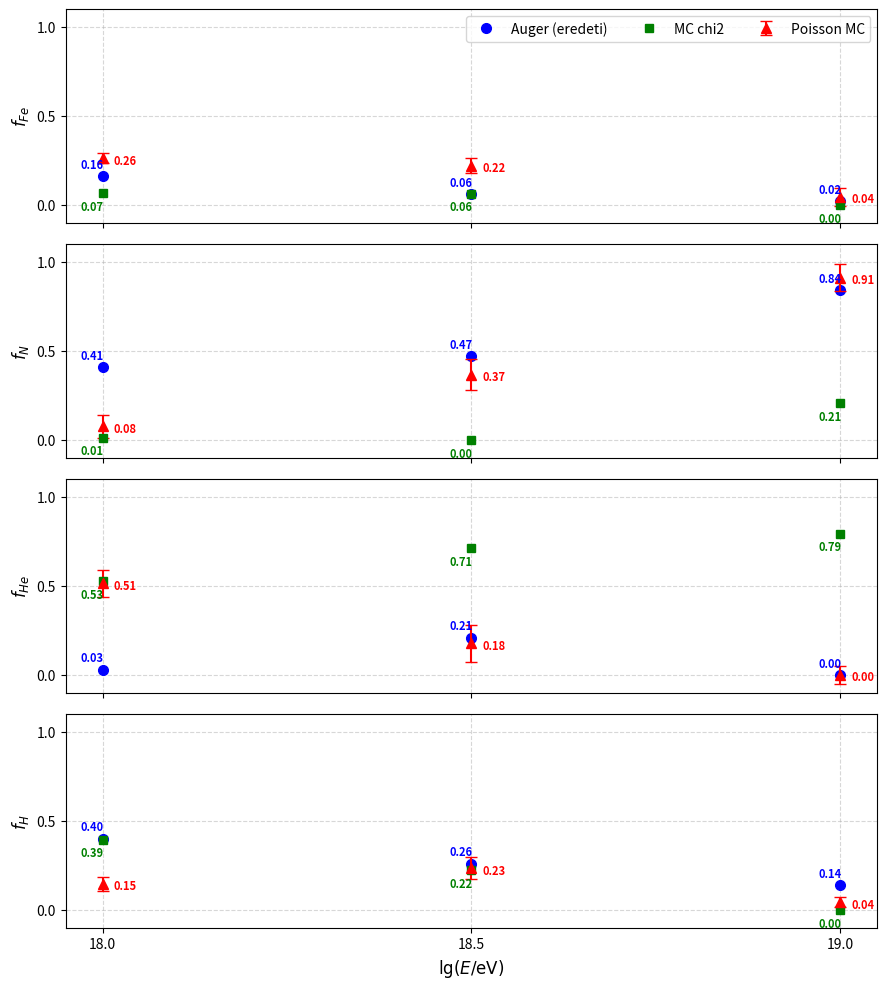

This figure's Python source:
import matplotlib.pyplot as plt
import numpy as np

# Energiaszintek
lgE = np.array([18.0, 18.5, 19.0])

# 1. Eredeti Auger adatok
auger_H  = np.array([0.40, 0.26, 0.14])
auger_He = np.array([0.03, 0.21, 0.00])
auger_N  = np.array([0.41, 0.47, 0.84])
auger_Fe = np.array([0.16, 0.06, 0.02])

# 2. Poisson MC adatok (érték + hiba)
p_H,  p_H_err  = np.array([0.1461597, 0.2349757, 0.0437722]), np.array([0.0413181, 0.0608978, 0.0300447])
p_He, p_He_err = np.array([0.5146711, 0.1788756, 0.0000000]), np.array([0.0749034, 0.1037224, 0.0513584])
p_N,  p_N_err  = np.array([0.0760032, 0.3658201, 0.9118170]), np.array([0.0638503, 0.0867676, 0.0767701])
p_Fe, p_Fe_err = np.array([0.2631659, 0.2203286, 0.0444108]), np.array([0.0293993, 0.0425000, 0.0513000])

# 3. MC chi2 adatok
mc_H  = np.array([0.39417570342381586, 0.22404119607556078, 0.0])
mc_He = np.array([0.5263495113403392,  0.7126064294399276,  0.7939209390224525])
mc_N  = np.array([0.012860302401582153, 1.0639319293146628e-18, 0.20607906097754758])
mc_Fe = np.array([0.06661448283426268, 0.0633523744845116,   5.472256355736407e-18])

# Plot struktúra létrehozása (4 panel egymás alatt)
fig, axes = plt.subplots(4, 1, figsize=(9, 10), sharex=True)

# Elemek konfigurációja fentről lefelé: Fe, N, He, H
elements = [
    ('f_{Fe}', auger_Fe, p_Fe, p_Fe_err, mc_Fe, axes[0]),
    ('f_{N}',  auger_N,  p_N,  p_N_err,  mc_N,  axes[1]),
    ('f_{He}', auger_He, p_He, p_He_err, mc_He, axes[2]),
    ('f_{H}',  auger_H,  p_H,  p_H_err,  mc_H,  axes[3]),
]

c_auger = 'blue'
c_poisson = 'red'
c_mc = 'green'

for title, auger, p_val, p_err, mc_val, ax in elements:
    # 1. Auger (kék korong)
    ax.plot(lgE, auger, 'o', color=c_auger, label='Auger (eredeti)', markersize=7)
    for x, y in zip(lgE, auger):
        ax.annotate(f'{y:.2f}', (x, y), textcoords="offset points", xytext=(-16, 6), fontsize=8, color=c_auger, fontweight='bold')
        
    # 2. Poisson MC (piros háromszög + hibasáv)
    ax.errorbar(lgE, p_val, yerr=p_err, fmt='^', color=c_poisson, label='Poisson MC', capsize=4, markersize=7)
    for x, y in zip(lgE, p_val):
        ax.annotate(f'{y:.2f}', (x, y), textcoords="offset points", xytext=(8, -4), fontsize=8, color=c_poisson, fontweight='bold')

    # 3. MC chi2 (narancs négyzet)
    ax.plot(lgE, mc_val, 's', color=c_mc, label='MC chi2', markersize=6)
    for x, y in zip(lgE, mc_val):
        ax.annotate(f'{y:.2f}', (x, y), textcoords="offset points", xytext=(-16, -12), fontsize=8, color=c_mc, fontweight='bold')

    ax.set_ylabel(f'${title}$', fontsize=12)
    ax.set_ylim(-0.1, 1.1)
    ax.set_yticks([0.0, 0.5, 1.0])
    ax.grid(True, linestyle='--', alpha=0.5)

# Jelmagyarázat a legfelső panelre
axes[0].legend(loc='upper right', ncol=3)

# Tengelybeállítások
axes[3].set_xlabel('$\lg(E / \mathrm{eV})$', fontsize=12)
axes[3].set_xticks([18.0, 18.5, 19.0])

plt.tight_layout()
plt.subplots_adjust(hspace=0.1)  # Panolok közötti hézag csökkentése
plt.show()
